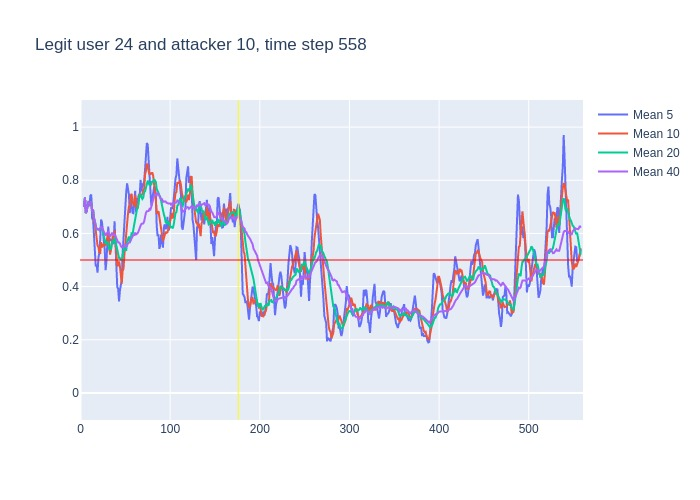

The data file committed next to this chart (first rows):
, time, confidence, avg_5_conf, avg_10_conf, avg_20_conf, avg_40_conf, real_user, predicted, user_count
0, 3, 0.7, , , , , 24, 24, 16
1, 4, 0.77, 0.7, 0.7, 0.7, 0.7, 24, 24, 16
2, 5, 0.56, 0.735, 0.735, 0.735, 0.735, 24, 24, 16
3, 6, 0.71, 0.6767, 0.6767, 0.6767, 0.6767, 24, 24, 16
4, 7, 0.8, 0.685, 0.685, 0.685, 0.685, 24, 24, 16
5, 8, 0.77, 0.708, 0.708, 0.708, 0.708, 24, 24, 16
6, 9, 0.67, 0.722, 0.7183, 0.7183, 0.7183, 24, 24, 16
7, 10, 0.76, 0.702, 0.7114, 0.7114, 0.7114, 24, 24, 16
8, 11, 0.73, 0.742, 0.7175, 0.7175, 0.7175, 24, 24, 16
9, 12, 0.35, 0.746, 0.7189, 0.7189, 0.7189, 24, 24, 16
10, 13, 0.77, 0.656, 0.682, 0.682, 0.682, 24, 24, 16
11, 14, 0.34, 0.656, 0.689, 0.69, 0.69, 24, 24, 16
12, 15, 0.46, 0.59, 0.646, 0.6608, 0.6608, 24, 24, 16
13, 16, 0.46, 0.53, 0.636, 0.6454, 0.6454, 24, 24, 16
14, 17, 0.38, 0.476, 0.611, 0.6321, 0.6321, 24, 24, 16
15, 18, 0.62, 0.482, 0.569, 0.6153, 0.6153, 24, 24, 16
16, 19, 0.62, 0.452, 0.554, 0.6156, 0.6156, 24, 24, 16
17, 20, 0.56, 0.508, 0.549, 0.6159, 0.6159, 24, 24, 16
18, 21, 0.71, 0.528, 0.529, 0.6128, 0.6128, 24, 24, 16
19, 22, 0.75, 0.578, 0.527, 0.6179, 0.6179, 24, 24, 16
20, 23, 0.57, 0.652, 0.567, 0.6245, 0.6245, 24, 24, 16
21, 24, 0.48, 0.642, 0.547, 0.618, 0.6219, 24, 24, 16
22, 25, 0.36, 0.614, 0.561, 0.6035, 0.6155, 24, 25, 16
23, 26, 0.54, 0.574, 0.551, 0.5935, 0.6043, 24, 24, 16
24, 27, 0.36, 0.54, 0.559, 0.585, 0.6017, 24, 24, 16
25, 28, 0.75, 0.462, 0.557, 0.563, 0.592, 24, 24, 16
26, 29, 0.82, 0.498, 0.57, 0.562, 0.5981, 24, 24, 16
27, 30, 0.66, 0.566, 0.59, 0.5695, 0.6063, 24, 24, 16
28, 31, 0.26, 0.626, 0.6, 0.5645, 0.6082, 24, 24, 16
29, 32, 0.4, 0.57, 0.555, 0.541, 0.5962, 24, 24, 16
30, 33, 0.74, 0.578, 0.52, 0.5435, 0.5897, 24, 24, 16
31, 34, 0.8, 0.576, 0.537, 0.542, 0.5945, 24, 24, 16
32, 35, 0.6, 0.572, 0.569, 0.565, 0.6009, 24, 24, 16
33, 36, 0.29, 0.56, 0.593, 0.572, 0.6009, 24, 24, 16
34, 37, 0.8, 0.566, 0.568, 0.5635, 0.5918, 24, 24, 16
35, 38, 0.34, 0.646, 0.612, 0.5845, 0.5977, 24, 25, 16
36, 39, 0.26, 0.566, 0.571, 0.5705, 0.5906, 24, 25, 16
37, 40, 0.3, 0.458, 0.515, 0.5525, 0.5816, 24, 24, 16
38, 41, 0.26, 0.398, 0.479, 0.5395, 0.5742, 24, 24, 16
39, 42, 0.56, 0.392, 0.479, 0.517, 0.5662, 24, 24, 16
40, 43, 0.55, 0.344, 0.495, 0.5075, 0.566, 24, 24, 16
41, 44, 0.38, 0.386, 0.476, 0.5065, 0.5623, 24, 22, 16
42, 45, 0.37, 0.41, 0.434, 0.5015, 0.5525, 24, 24, 16
43, 46, 0.76, 0.424, 0.411, 0.502, 0.5477, 24, 24, 16
44, 47, 0.89, 0.524, 0.458, 0.513, 0.549, 24, 24, 16
45, 48, 0.88, 0.59, 0.467, 0.5395, 0.5513, 24, 24, 16
46, 49, 0.72, 0.656, 0.521, 0.546, 0.554, 24, 24, 16
47, 50, 0.53, 0.724, 0.567, 0.541, 0.5553, 24, 24, 16
48, 51, 0.92, 0.756, 0.59, 0.5345, 0.5495, 24, 24, 16
49, 52, 0.75, 0.788, 0.656, 0.5675, 0.5543, 24, 24, 16
50, 53, 0.81, 0.76, 0.675, 0.585, 0.5643, 24, 24, 16
51, 54, 0.37, 0.746, 0.701, 0.5885, 0.5653, 24, 25, 16
52, 55, 0.79, 0.676, 0.7, 0.567, 0.566, 24, 24, 16
53, 56, 0.83, 0.728, 0.742, 0.5765, 0.5743, 24, 24, 16
54, 57, 0.59, 0.71, 0.749, 0.6035, 0.5835, 24, 24, 16
55, 58, 0.8, 0.678, 0.719, 0.593, 0.5887, 24, 24, 16
56, 59, 0.65, 0.676, 0.711, 0.616, 0.5933, 24, 24, 16
57, 60, 0.93, 0.732, 0.704, 0.6355, 0.594, 24, 24, 16
58, 61, 0.43, 0.76, 0.744, 0.667, 0.6033, 24, 24, 16
59, 62, 0.86, 0.68, 0.695, 0.6755, 0.5963, 24, 24, 16
... 496 more rows
